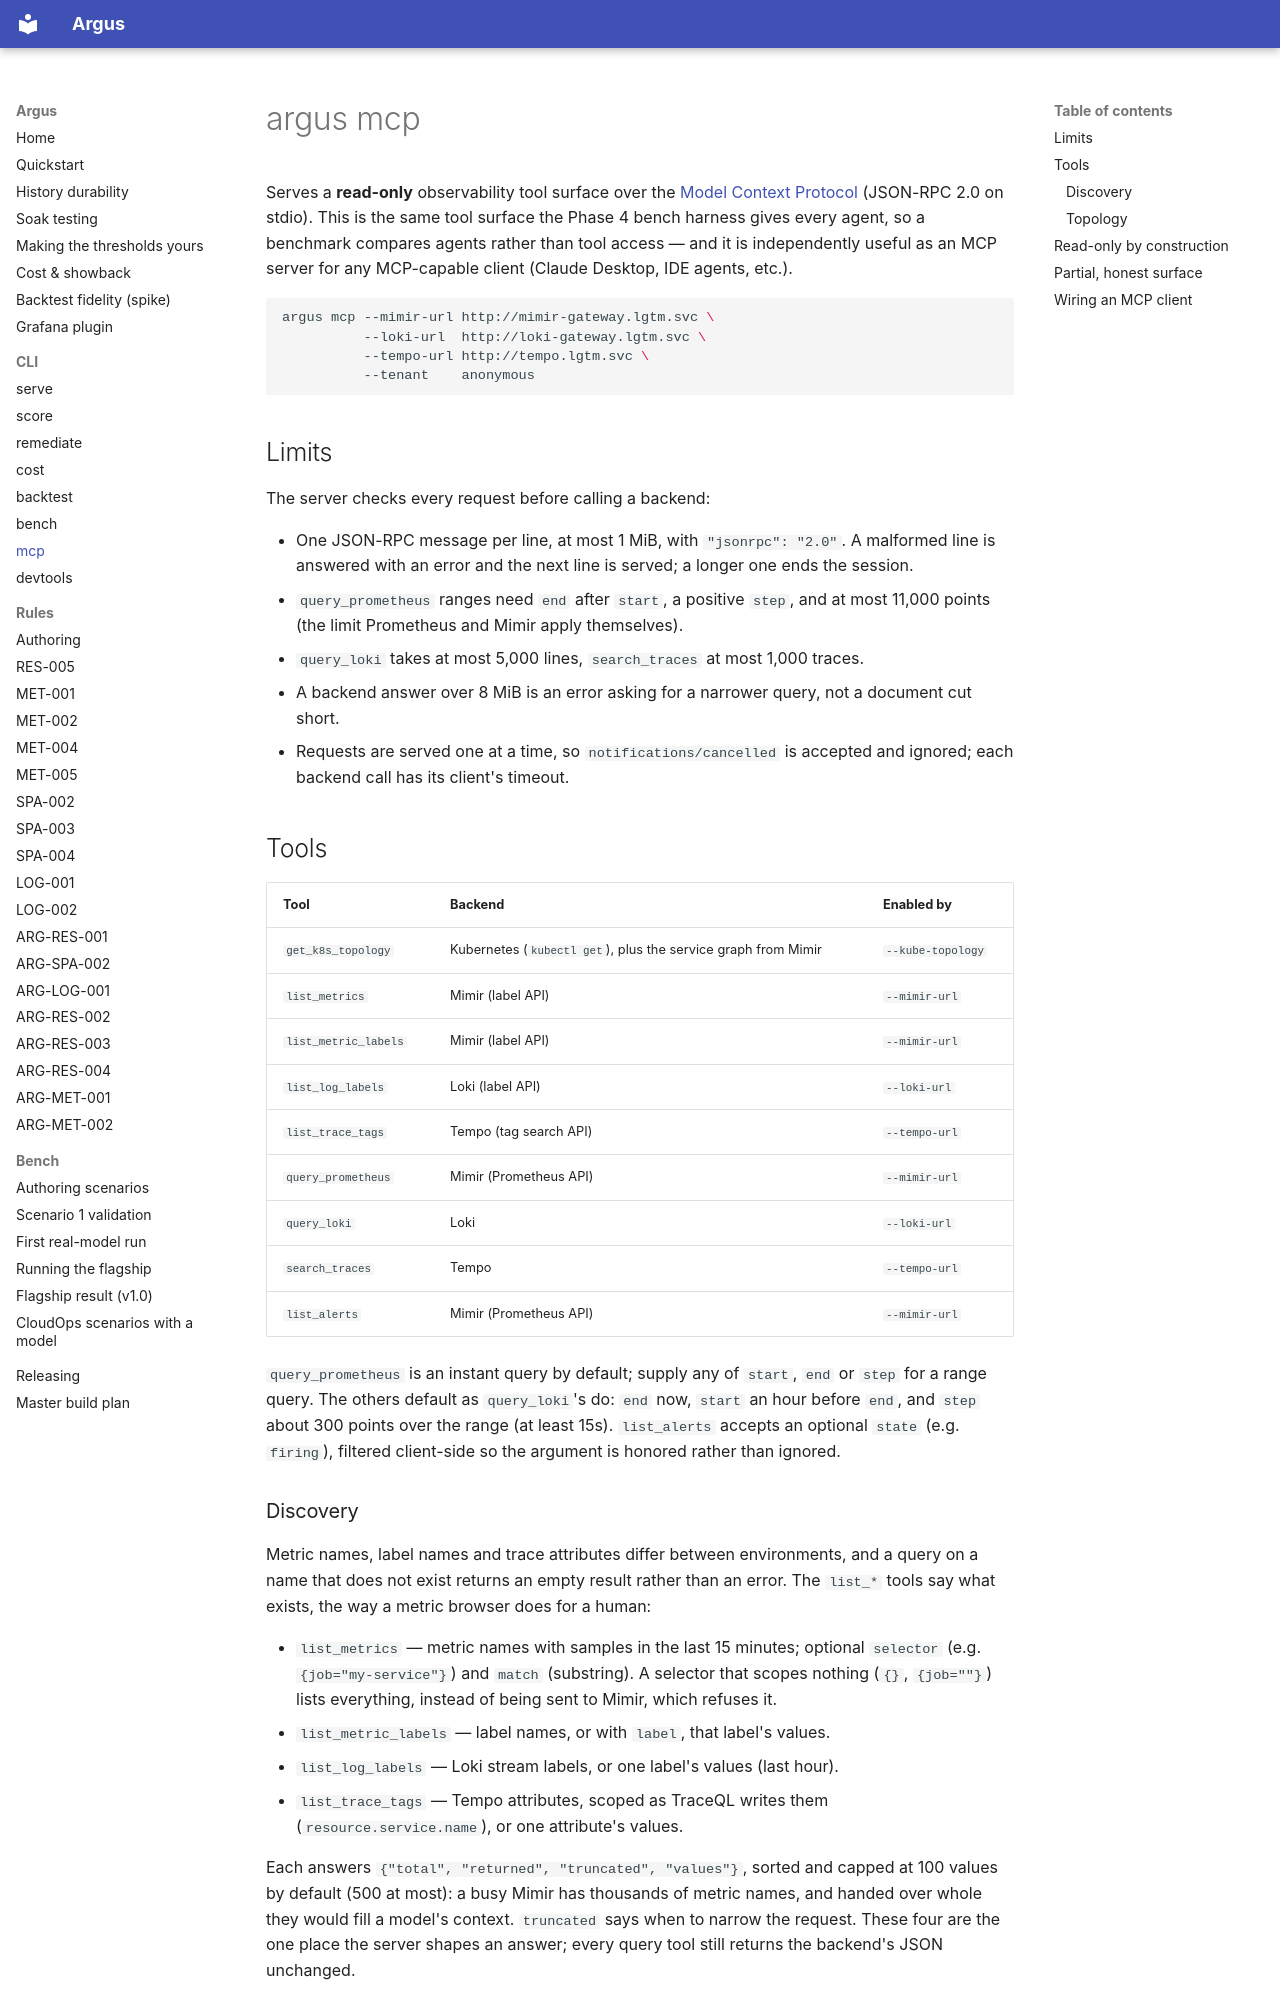

repository: tamen25/Argus · page: cli/mcp/index.html · generator: mkdocs

# argus mcp

Serves a **read-only** observability tool surface over the [Model Context
Protocol](https://modelcontextprotocol.io) (JSON-RPC 2.0 on stdio). This is the
same tool surface the Phase 4 bench harness gives every agent, so a benchmark
compares agents rather than tool access — and it is independently useful as an
MCP server for any MCP-capable client (Claude Desktop, IDE agents, etc.).

```bash
argus mcp --mimir-url http://mimir-gateway.lgtm.svc \
          --loki-url  http://loki-gateway.lgtm.svc \
          --tempo-url http://tempo.lgtm.svc \
          --tenant    anonymous
```

## Limits

The server checks every request before calling a backend:

- One JSON-RPC message per line, at most 1 MiB, with `"jsonrpc": "2.0"`. A
  malformed line is answered with an error and the next line is served; a
  longer one ends the session.
- `query_prometheus` ranges need `end` after `start`, a positive `step`, and
  at most 11,000 points (the limit Prometheus and Mimir apply themselves).
- `query_loki` takes at most 5,000 lines, `search_traces` at most 1,000 traces.
- A backend answer over 8 MiB is an error asking for a narrower query, not a
  document cut short.
- Requests are served one at a time, so `notifications/cancelled` is accepted
  and ignored; each backend call has its client's timeout.

## Tools

| Tool | Backend | Enabled by |
|------|---------|-----------|
| `get_k8s_topology` | Kubernetes (`kubectl get`), plus the service graph from Mimir | `--kube-topology` |
| `list_metrics` | Mimir (label API) | `--mimir-url` |
| `list_metric_labels` | Mimir (label API) | `--mimir-url` |
| `list_log_labels` | Loki (label API) | `--loki-url` |
| `list_trace_tags` | Tempo (tag search API) | `--tempo-url` |
| `query_prometheus` | Mimir (Prometheus API) | `--mimir-url` |
| `query_loki` | Loki | `--loki-url` |
| `search_traces` | Tempo | `--tempo-url` |
| `list_alerts` | Mimir (Prometheus API) | `--mimir-url` |

`query_prometheus` is an instant query by default; supply any of `start`,
`end` or `step` for a range query. The others default as `query_loki`'s do:
`end` now, `start` an hour before `end`, and `step` about 300 points over the
range (at least 15s). `list_alerts` accepts an optional `state` (e.g.
`firing`), filtered client-side so the argument is honored rather than ignored.
